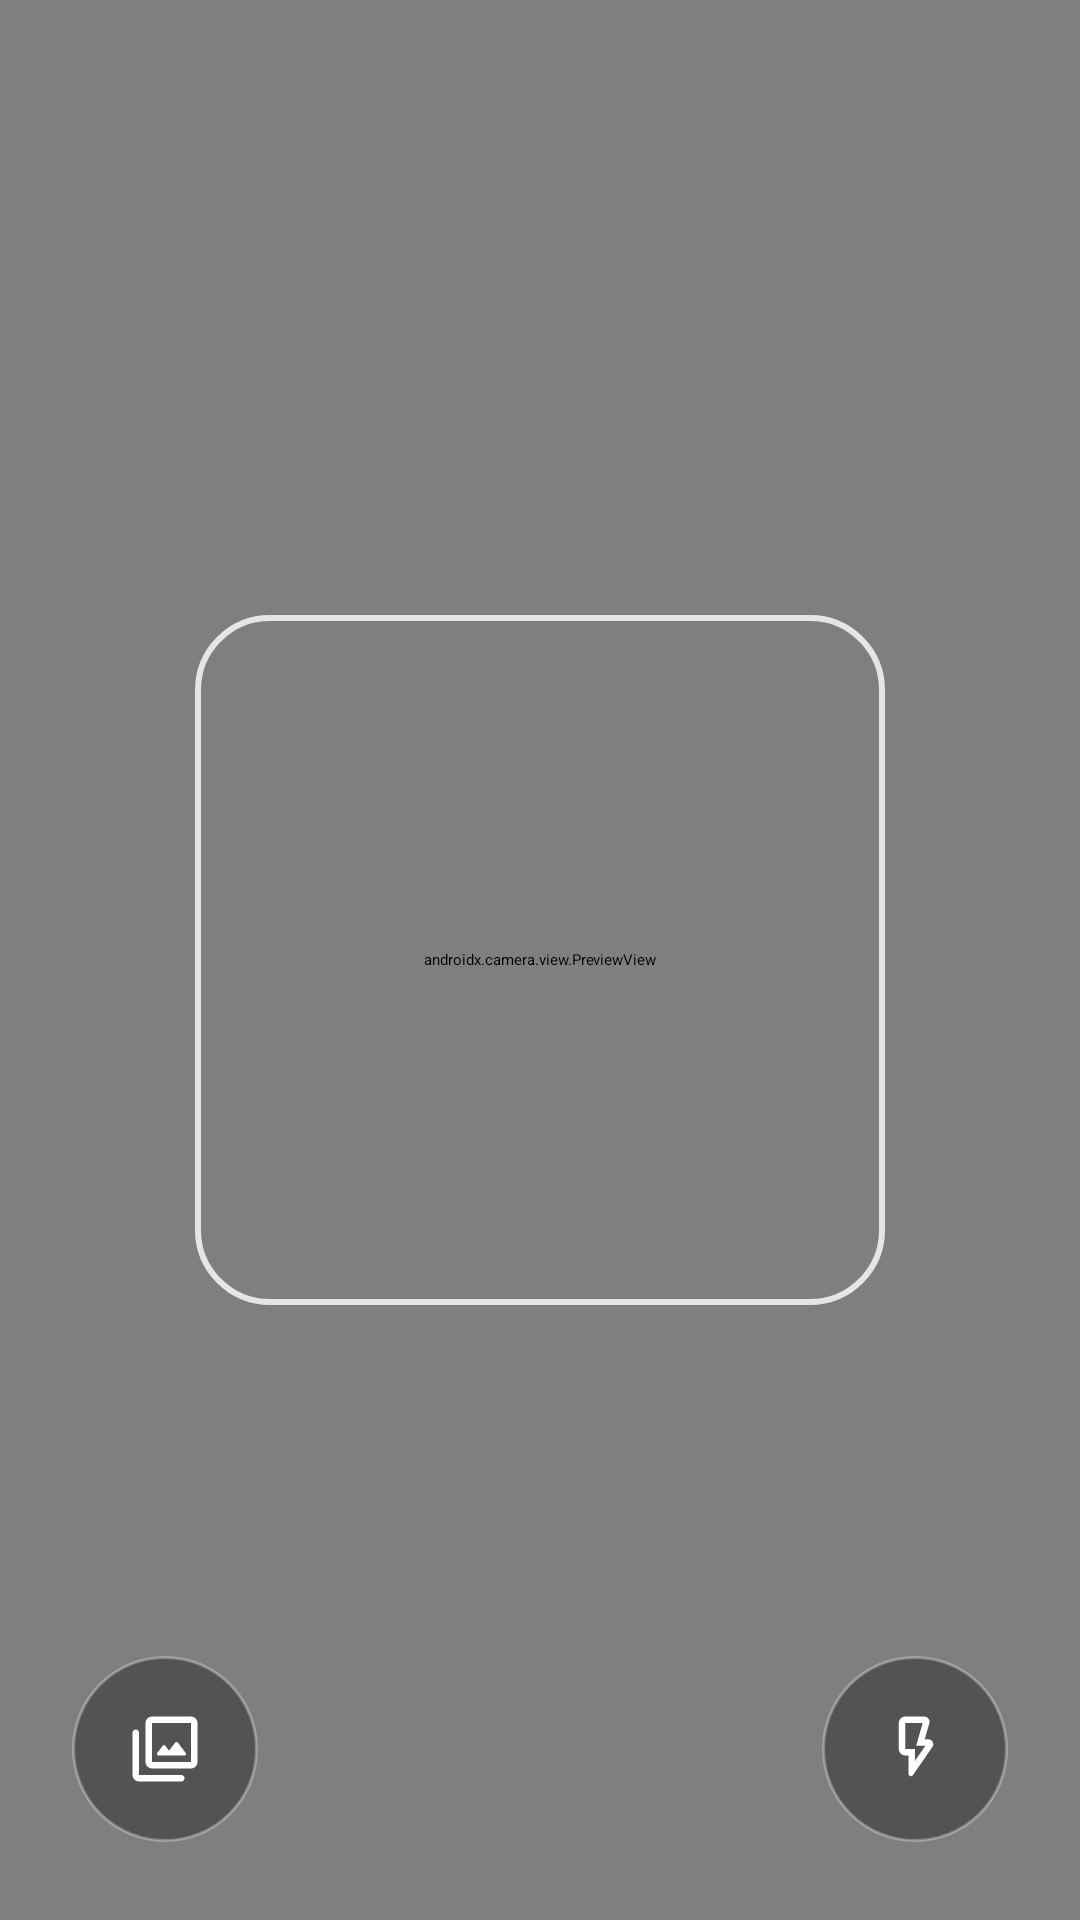

The Android layout XML behind this screen, and the referenced resources:
<!-- AndroidManifest.xml: application theme Theme.KavoPDF -->
<!-- res/layout/activity_qr_scan.xml -->
<?xml version="1.0" encoding="utf-8"?>
<LinearLayout xmlns:android="http://schemas.android.com/apk/res/android"
    xmlns:app="http://schemas.android.com/apk/res-auto"
    android:layout_width="match_parent"
    android:layout_height="match_parent"
    android:background="@color/app_background"
    android:orientation="vertical">

    <com.google.android.material.appbar.MaterialToolbar
        android:id="@+id/toolbar"
        android:layout_width="match_parent"
        android:layout_height="?attr/actionBarSize"
        android:background="?attr/colorPrimary"
        app:navigationIcon="@drawable/ic_back"
        app:title="@string/tool_qr"
        app:titleTextColor="?attr/colorOnPrimary" />

    <FrameLayout
        android:layout_width="match_parent"
        android:layout_height="0dp"
        android:layout_weight="1">

        <androidx.camera.view.PreviewView
            android:id="@+id/preview"
            android:layout_width="match_parent"
            android:layout_height="match_parent" />

        <View
            android:id="@+id/reticle"
            android:layout_width="230dp"
            android:layout_height="230dp"
            android:layout_gravity="center"
            android:background="@drawable/bg_qr_reticle" />

        <ImageButton
            android:id="@+id/btnGallery"
            android:layout_width="62dp"
            android:layout_height="62dp"
            android:layout_gravity="bottom|start"
            android:layout_marginStart="24dp"
            android:layout_marginEnd="0dp"
            android:layout_marginBottom="26dp"
            android:background="@drawable/bg_camera_button"
            android:contentDescription="@string/qr_gallery"
            android:padding="15dp"
            android:scaleType="centerInside"
            android:src="@drawable/ic_gallery"
            android:tint="#FFFFFFFF" />
        <ImageButton
            android:id="@+id/btnTorch"
            android:layout_width="62dp"
            android:layout_height="62dp"
            android:layout_gravity="bottom|end"
            android:layout_marginStart="0dp"
            android:layout_marginEnd="24dp"
            android:layout_marginBottom="26dp"
            android:background="@drawable/bg_camera_button"
            android:contentDescription="@string/qr_torch"
            android:padding="15dp"
            android:scaleType="centerInside"
            android:src="@drawable/ic_torch"
            android:tint="#FFFFFFFF" />
    </FrameLayout>

    <com.google.android.material.card.MaterialCardView
        android:id="@+id/resultCard"
        android:layout_width="match_parent"
        android:layout_height="wrap_content"
        android:layout_margin="16dp"
        android:visibility="gone"
        app:cardCornerRadius="20dp">

        <LinearLayout
            android:layout_width="match_parent"
            android:layout_height="wrap_content"
            android:orientation="vertical"
            android:padding="16dp">

            <TextView
                android:id="@+id/resultType"
                android:layout_width="wrap_content"
                android:layout_height="wrap_content"
                android:textColor="@color/text_secondary"
                android:textSize="12sp" />

            <TextView
                android:id="@+id/resultValue"
                android:layout_width="match_parent"
                android:layout_height="wrap_content"
                android:layout_marginTop="6dp"
                android:textColor="@color/text_primary"
                android:textIsSelectable="true"
                android:textSize="15sp" />

            <LinearLayout
                android:layout_width="match_parent"
                android:layout_height="wrap_content"
                android:layout_marginTop="12dp"
                android:orientation="horizontal">

                <com.google.android.material.button.MaterialButton
                    android:id="@+id/btnCopy"
                    style="@style/Widget.KavoPDF.Button.Outlined"
                    android:layout_width="0dp"
                    android:layout_height="wrap_content"
                    android:layout_marginEnd="6dp"
                    android:layout_weight="1"
                    android:text="@string/action_copy" />

                <com.google.android.material.button.MaterialButton
                    android:id="@+id/btnOpen"
                    android:layout_width="0dp"
                    android:layout_height="wrap_content"
                    android:layout_marginStart="6dp"
                    android:layout_weight="1"
                    android:text="@string/action_open" />
            </LinearLayout>

            <LinearLayout
                android:layout_width="match_parent"
                android:layout_height="wrap_content"
                android:layout_marginTop="6dp"
                android:orientation="horizontal">

                <com.google.android.material.button.MaterialButton
                    android:id="@+id/btnShare"
                    style="@style/Widget.KavoPDF.Button.Outlined"
                    android:layout_width="0dp"
                    android:layout_height="wrap_content"
                    android:layout_marginEnd="6dp"
                    android:layout_weight="1"
                    android:text="@string/action_share" />

                <com.google.android.material.button.MaterialButton
                    android:id="@+id/btnAgain"
                    style="@style/Widget.KavoPDF.Button.Outlined"
                    android:layout_width="0dp"
                    android:layout_height="wrap_content"
                    android:layout_marginStart="6dp"
                    android:layout_weight="1"
                    android:text="@string/qr_again" />
            </LinearLayout>
        </LinearLayout>
    </com.google.android.material.card.MaterialCardView>
</LinearLayout>
<!-- resources referenced by this layout -->
<resources>
  <color name="app_background">#FFF5F6FA</color>
  <color name="text_primary">#FF16181D</color>
  <color name="text_secondary">#FF5B6472</color>
  <!-- drawable bg_camera_button (drawable) -->
  <?xml version="1.0" encoding="utf-8"?>
  <shape xmlns:android="http://schemas.android.com/apk/res/android"
      android:shape="oval">
      <solid android:color="#59000000" />
      <stroke android:width="1dp" android:color="#4DFFFFFF" />
  </shape>
  <!-- drawable bg_qr_reticle (drawable) -->
  <?xml version="1.0" encoding="utf-8"?>
  <shape xmlns:android="http://schemas.android.com/apk/res/android" android:shape="rectangle">
      <stroke android:width="2dp" android:color="#CCFFFFFF" />
      <corners android:radius="24dp" />
      <solid android:color="#00000000" />
  </shape>
  <string name="action_copy">Copy</string>
  <string name="action_open">Open</string>
  <string name="action_share">Share</string>
  <string name="qr_again">Scan again</string>
  <string name="qr_gallery">Scan from gallery</string>
  <string name="qr_torch">Torch</string>
  <string name="tool_qr">QR &amp; barcode scanner</string>
  <style name="Widget.KavoPDF.Button.Outlined" parent="Widget.Material3.Button.OutlinedButton">
          <item name="shapeAppearance">@style/ShapeAppearance.KavoPDF.Pill</item>
      </style>
  <style name="ShapeAppearance.KavoPDF.Pill" parent="">
          <item name="cornerFamily">rounded</item>
          <item name="cornerSize">50%</item>
      </style>
  <color name="white">#FFFFFFFF</color>
  <color name="brand_secondary">#FF0C8599</color>
  <color name="brand_secondary_container">#FFD3F1F5</color>
  <color name="surface">#FFFFFFFF</color>
  <style name="Widget.KavoPDF.PopupMenu" parent="Widget.Material3.PopupMenu">
          <item name="android:popupAnimationStyle">@style/Animation.KavoPDF.None</item>
          <item name="android:popupElevation">2dp</item>
          <item name="android:popupBackground">@drawable/bg_popup_pill</item>
          <item name="android:itemBackground">@drawable/bg_menu_item</item>
      </style>
  <style name="Widget.KavoPDF.Button" parent="Widget.Material3.Button">
          <item name="shapeAppearance">@style/ShapeAppearance.KavoPDF.Pill</item>
      </style>
  <style name="ShapeAppearance.KavoPDF.CornerExtraSmall" parent="">
          <item name="cornerFamily">rounded</item><item name="cornerSize">8dp</item>
      </style>
  <style name="ShapeAppearance.KavoPDF.CornerSmall" parent="">
          <item name="cornerFamily">rounded</item><item name="cornerSize">12dp</item>
      </style>
  <style name="ShapeAppearance.KavoPDF.CornerMedium" parent="">
          <item name="cornerFamily">rounded</item><item name="cornerSize">16dp</item>
      </style>
  <style name="ShapeAppearance.KavoPDF.CornerLarge" parent="">
          <item name="cornerFamily">rounded</item><item name="cornerSize">24dp</item>
      </style>
  <style name="ShapeAppearance.KavoPDF.CornerExtraLarge" parent="">
          <item name="cornerFamily">rounded</item><item name="cornerSize">32dp</item>
      </style>
  <style name="ThemeOverlay.KavoPDF.Dialog" parent="ThemeOverlay.Material3.MaterialAlertDialog">
          <item name="shapeAppearanceOverlay">@style/ShapeAppearance.KavoPDF.Dialog</item>
          <item name="android:windowBackground">@drawable/bg_dialog_rounded</item>
          <item name="android:backgroundDimAmount">0.55</item>
      </style>
  <color name="field_bg">#FFF0F1F5</color>
  <style name="ShapeAppearance.KavoPDF.Dialog" parent="">
          <item name="cornerFamily">rounded</item>
          <item name="cornerSize">26dp</item>
      </style>
  <!-- drawable bg_dialog_rounded (drawable) -->
  <?xml version="1.0" encoding="utf-8"?>
  <shape xmlns:android="http://schemas.android.com/apk/res/android"
      android:shape="rectangle">
      <solid android:color="@color/surface" />
      <corners android:radius="26dp" />
  </shape>
</resources>
